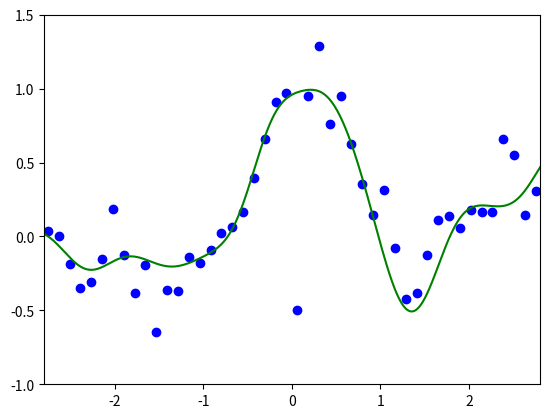

This figure's Python source:
import numpy as np
import matplotlib.pyplot as plt

n = 50
N = 1000
x = np.linspace(-3, 3, n).T.reshape(n, 1)
X = np.linspace(-3, 3, N).T.reshape(N, 1)
pix = np.pi * x
y = (np.sin(pix) / pix + 0.1 * x).reshape(n, -1) + 0.2 * np.random.randn(n, 1)
y[int(n / 2)] = -0.5
hh = 2 * 0.3 ** 2
learning_rate = 0.1
eta = 0.1
x2 = x ** 2
k = np.exp(-(np.tile(x2, (1, n)) + np.tile(x2.T, (n, 1)) - 2 * x.dot(x.T)) / hh)
t0 = np.random.randn(n, 1)  # 随机初始化
# t0 = np.linalg.lstsq(k, y, rcond=-1)[0]  # 使用最小二乘解初始化
for i in range(1000):
    # 计算残差r
    r = np.abs(k.dot(t0) - y)
    # 初始化权重矩阵W
    w = np.ones((n, 1))
    # 更新W
    w[r > eta] = eta / r[r > eta]

    Z = k.dot(np.tile(w, (1, n)) * k + learning_rate * np.linalg.pinv(np.diagflat(np.abs(t0))))
    t = np.linalg.lstsq(Z + 0.000001 * np.eye(n), k.dot(w * y), rcond=-1)[0]
    if np.linalg.norm(t - t0) < 0.001:
        break
    t0 = t
K = np.exp(-(np.tile(X ** 2, (1, n)) + np.tile(x2.T, (N, 1)) - 2 * X.dot(x.T)) / hh)
F = K.dot(t0)
plt.plot(x, y, 'bo')
plt.plot(X, F, 'g-')
plt.axis([-2.8, 2.8, -1, 1.5])
plt.show()
